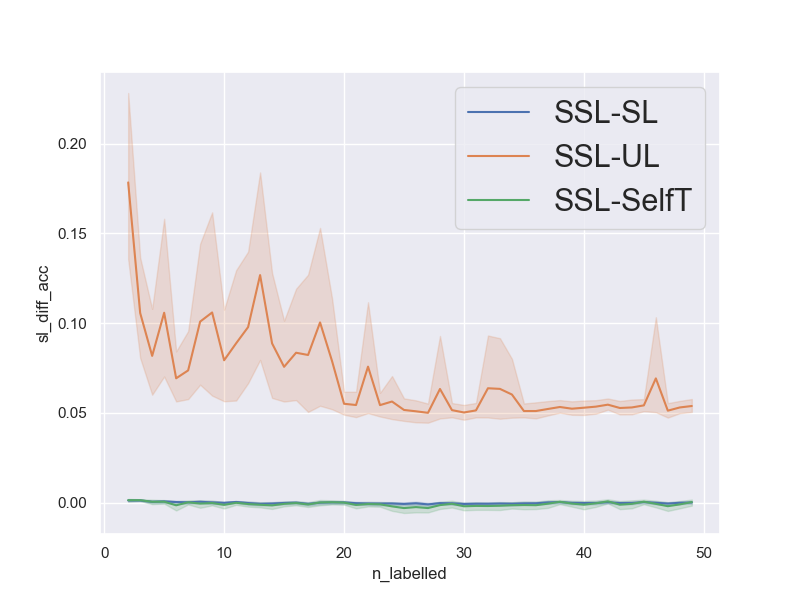

Values plotted in this chart, from the file beside it:
num_repetitions, 20
data, mnist_1v7
n_pca_components, 20
n_all_train, 13170
n_labelled_values, [2, 3, 4, 5, 6, 7, 8, 9, 10, 11, 12, 13,…
n_unlabelled_values, [40, 60, 80, 100, 120, 140, 160, 180, 20…
n_test_set, 1000
n_val_set, 1000
unl_to_lab_ratio, 20
n_labelled, [2, 3, 4, 5, 6, 7, 8, 9, 10, 11, 12, 13,…
n_unlabelled, [40, 60, 80, 100, 120, 140, 160, 180, 20…
sl_acc, [0.992, 0.992, 0.992, 0.992, 0.992, 0.99…
ssl_acc, [0.993, 0.994, 0.994, 0.993, 0.993, 0.99…
ul_acc, [0.848, 0.928, 0.932, 0.935, 0.939, 0.93…
st_acc, [0.992, 0.992, 0.992, 0.992, 0.992, 0.99…
sl_diff_acc, [0.0010000000000000009, 0.00200000000000…
ul_diff_acc, [0.14500000000000002, 0.0659999999999999…
st_diff_acc, [0.0010000000000000009, 0.00200000000000…
avg_sl_acc, [0.9919  0.99205 0.9918  0.99185 0.9902 …
avg_ssl_acc, [0.99305 0.9932  0.9922  0.99245 0.99045…
avg_ul_acc, [0.8146  0.88755 0.91045 0.88665 0.9212 …
avg_st_acc, [0.99175 0.9919  0.9918  0.992   0.992  …
